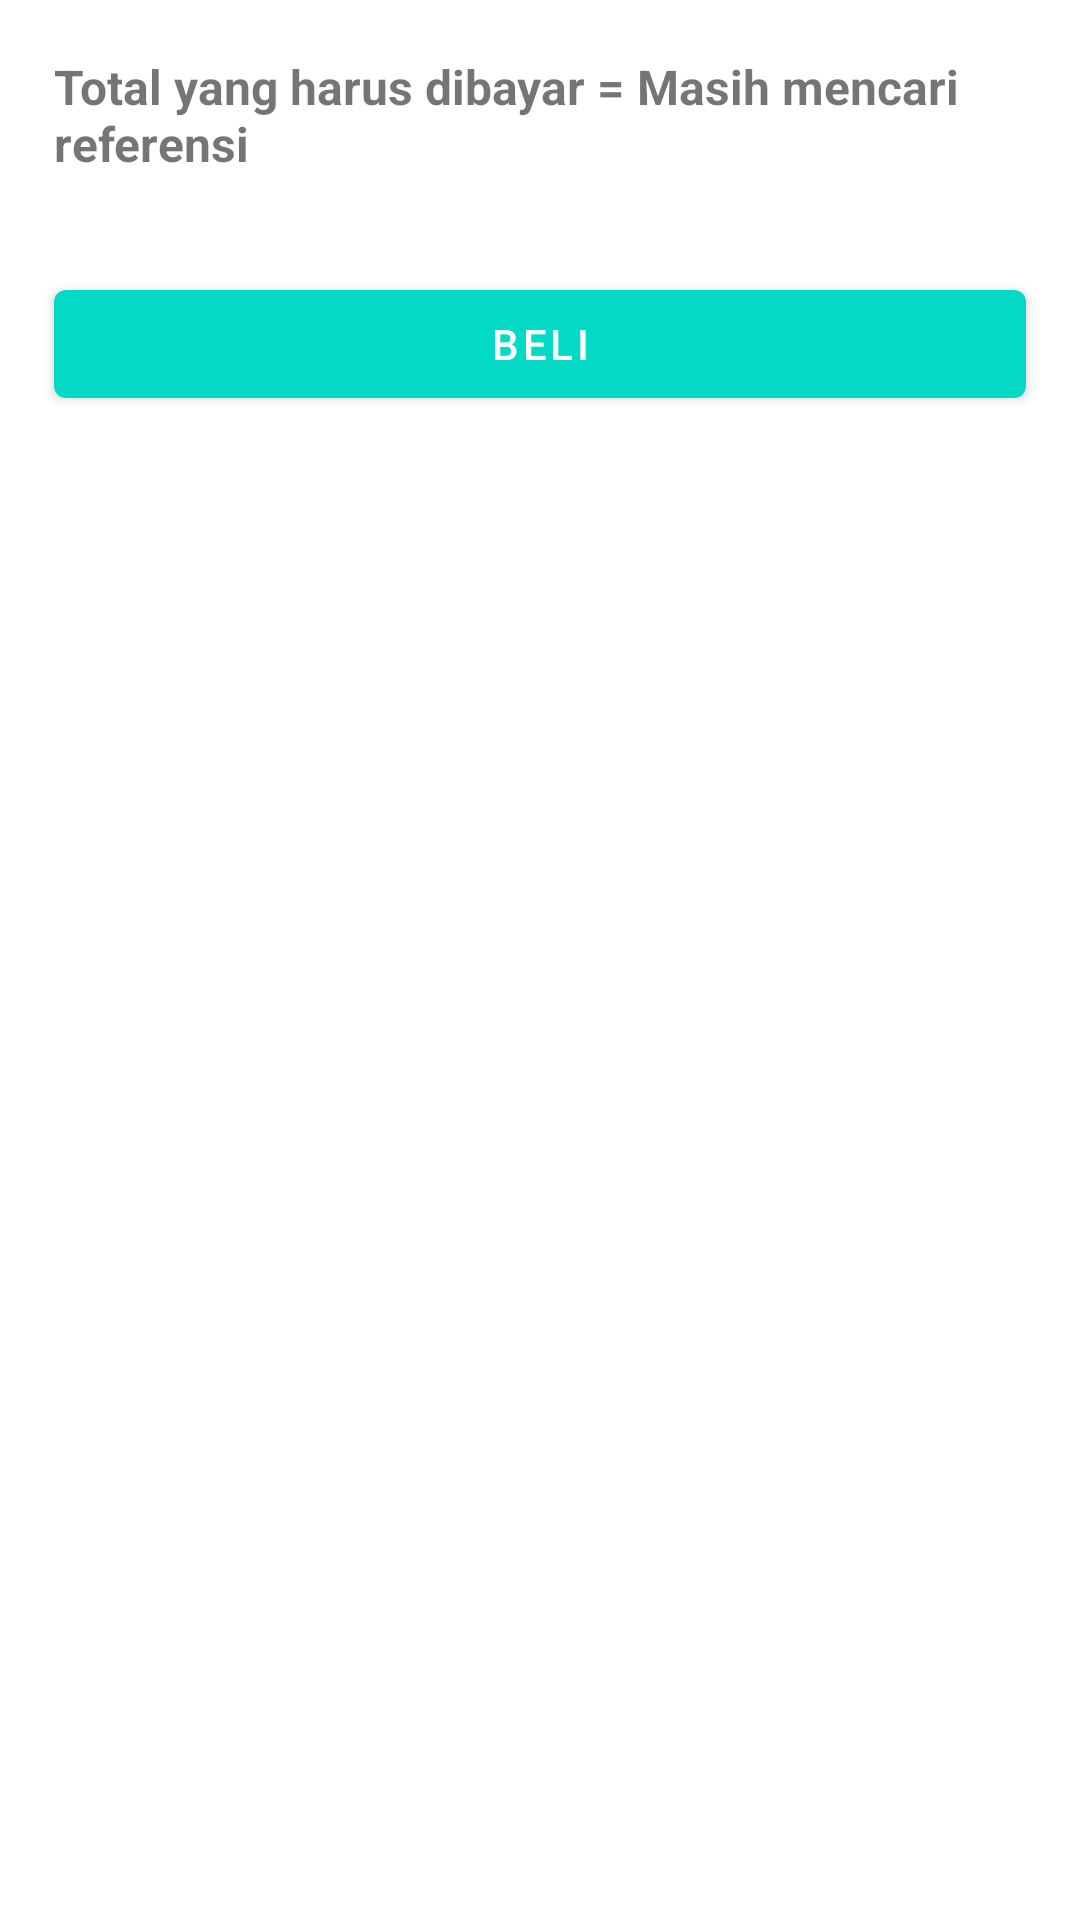

Layout XML and referenced resources for this Android screen:
<!-- AndroidManifest.xml: application theme Theme.OrderFoodAndDrink -->
<!-- res/layout/activity_order.xml -->
<?xml version="1.0" encoding="utf-8"?>
<ScrollView xmlns:android="http://schemas.android.com/apk/res/android"
    xmlns:tools="http://schemas.android.com/tools"
    android:layout_width="match_parent"
    android:layout_height="match_parent"
    tools:context=".ui.OrderActivity">

    <LinearLayout
        android:layout_width="match_parent"
        android:layout_height="wrap_content"
        android:orientation="vertical">

        <androidx.recyclerview.widget.RecyclerView
            android:id="@+id/rv_menu_order"
            android:layout_width="match_parent"
            android:layout_height="wrap_content"
            tools:listitem="@layout/list_row_order" />

        <LinearLayout
            android:layout_width="match_parent"
            android:layout_height="wrap_content"
            android:elevation="2dp"
            android:layout_margin="2dp"
            android:background="@drawable/bg_list_row"
            android:orientation="vertical">
            <TextView
                android:id="@+id/total"
                android:layout_width="match_parent"
                android:layout_height="wrap_content"
                android:layout_margin="16dp"
                android:text="@string/total_to_be_paid"
                android:textSize="16sp"
                android:textStyle="bold"/>
            <Button
                android:id="@+id/btn_buy"
                android:layout_width="match_parent"
                android:layout_height="wrap_content"
                android:layout_marginVertical="16dp"
                android:text="@string/buy"
                android:layout_marginHorizontal="16dp" />
        </LinearLayout>
    </LinearLayout>
</ScrollView>
<!-- res/layout/list_row_order.xml (included above) -->
<?xml version="1.0" encoding="utf-8"?>
<RelativeLayout xmlns:android="http://schemas.android.com/apk/res/android"
    android:layout_width="match_parent"
    android:layout_height="wrap_content"
    android:clickable="true"
    android:foreground="?android:attr/selectableItemBackground"
    android:focusable="true"
    android:elevation="2dp"
    android:layout_margin="2dp"
    android:background="@drawable/bg_list_row"
    xmlns:tools="http://schemas.android.com/tools">

    <de.hdodenhof.circleimageview.CircleImageView
        android:id="@+id/img_item_order"
        android:layout_width="75dp"
        android:layout_height="75dp"
        android:elevation="2dp"
        android:layout_alignParentStart="true"
        android:layout_margin="4dp"
        tools:src="@tools:sample/avatars" />

    <TextView
        android:layout_width="wrap_content"
        android:layout_height="wrap_content"
        android:layout_below="@+id/img_item_order"
        android:layout_alignStart="@+id/img_item_order"
        android:layout_alignEnd="@+id/img_item_order"
        android:layout_marginVertical="2dp"
        android:padding="2dp"
        android:textAlignment="textEnd"
        android:text="@string/total" />

    <LinearLayout
        android:id="@+id/linear"
        android:layout_width="wrap_content"
        android:layout_height="wrap_content"
        android:layout_alignParentEnd="true"
        android:padding="4dp"
        android:layout_toEndOf="@+id/img_item_order"
        android:orientation="vertical">

        <TextView
            android:id="@+id/tv_item_name_order"
            android:layout_width="wrap_content"
            android:layout_height="wrap_content"
            android:maxLines="1"
            android:textSize="16sp"
            android:textStyle="bold"
            tools:text="@tools:sample/lorem"/>

        <TextView
            android:id="@+id/tv_item_price_order"
            android:layout_width="wrap_content"
            android:layout_height="wrap_content"
            android:maxLines="1"
            android:textAlignment="center"
            android:textSize="14sp"
            tools:text="@tools:sample/lorem" />

        <LinearLayout
            android:layout_width="match_parent"
            android:layout_height="wrap_content"
            android:gravity="center_vertical"
            android:orientation="horizontal">
            <TextView
                android:id="@+id/tv_item_amount_order"
                android:layout_width="wrap_content"
                android:layout_height="wrap_content"
                tools:text="@string/number"
                android:textSize="14sp"/>
            <ImageButton
                android:id="@+id/img_btn_edit"
                android:layout_width="wrap_content"
                android:layout_height="wrap_content"
                android:layout_marginHorizontal="8dp"
                android:background="@android:color/transparent"
                android:src="@drawable/ic_baseline_edit_24"
                android:contentDescription="@string/edit_order" />
        </LinearLayout>

        <TextView
            android:id="@+id/tv_item_total_order"
            android:layout_width="wrap_content"
            android:layout_height="wrap_content"
            android:paddingTop="18dp"
            android:maxLines="1"
            android:textSize="14sp"
            tools:text="@tools:sample/lorem" />
    </LinearLayout>
</RelativeLayout>
<!-- resources referenced by this layout -->
<resources>
  <!-- drawable bg_list_row (drawable) -->
  <?xml version="1.0" encoding="utf-8"?>
  <shape xmlns:android="http://schemas.android.com/apk/res/android"
      android:shape="rectangle" >
  
      <corners android:radius="16dp"/>
      <solid android:color="?attr/backgroundColor" />
  
  </shape>
  <string name="buy">Beli</string>
  <string name="edit_order">Silahkan masukkan jumlah pesanan yang Anda inginkan</string>
  <string name="number">0</string>
  <string name="total">Total</string>
  <string name="total_to_be_paid">Total yang harus dibayar = Masih mencari referensi</string>
  <style name="Theme.OrderFoodAndDrink" parent="Theme.MaterialComponents.DayNight.DarkActionBar">
          
          <item name="colorPrimary">@color/teal_200</item>
          <item name="colorPrimaryVariant">@color/teal_700</item>
          <item name="colorOnPrimary">@color/white</item>
          
          <item name="colorSecondary">@color/teal_200</item>
          <item name="colorSecondaryVariant">@color/teal_700</item>
          <item name="colorOnSecondary">@color/black</item>
          
          <item name="android:statusBarColor" tools:targetApi="l">?attr/colorPrimaryVariant</item>
          
      </style>
  <!-- not gathered from this repository: default colours our renderer supplied (Android Studio template values) -->
  <color name="teal_200">#FF03DAC5</color>
  <color name="teal_700">#FF018786</color>
  <color name="black">#FF000000</color>
  <color name="white">#FFFFFFFF</color>
</resources>
